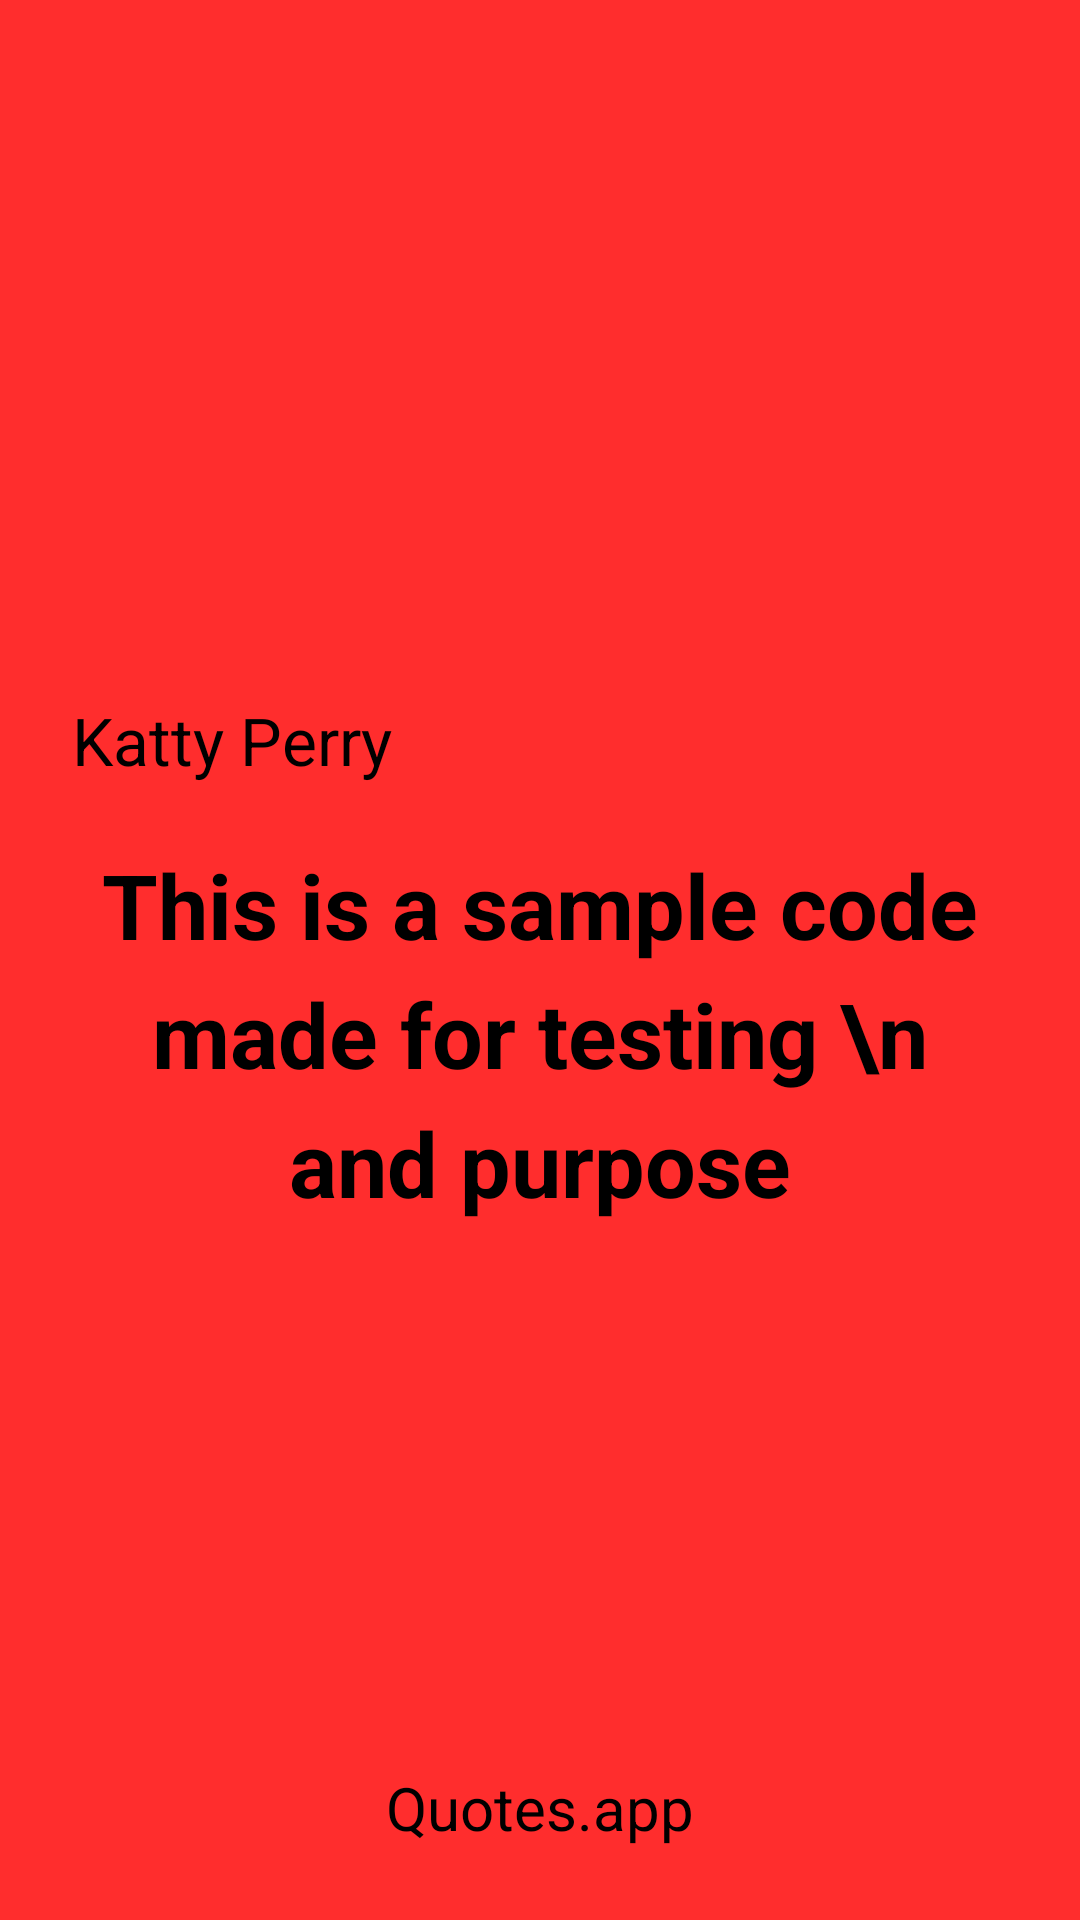

Produce the Android XML layout that renders to this screen, including the resource entries it uses.
<!-- AndroidManifest.xml: application theme Theme.QuotesApp -->
<!-- res/layout/share_image_4.xml -->
<?xml version="1.0" encoding="utf-8"?>
<RelativeLayout xmlns:android="http://schemas.android.com/apk/res/android"
    android:layout_width="match_parent"
    android:layout_height="wrap_content"
    android:background="#FF2D2D"
    android:padding="24dp"
    >

    <LinearLayout
        android:id="@+id/quote_container"
        android:layout_width="match_parent"
        android:layout_height="wrap_content"
        android:orientation="vertical"
        android:gravity="center"
        android:layout_centerInParent="true"
        >

        <TextView
            
            android:id="@+id/quote_author"
            android:layout_width="match_parent"
            android:layout_height="wrap_content"
            android:text="Katty Perry"
            android:textColor="#000000"
            android:textSize="22sp"
            android:textStyle="normal"
            android:layout_marginBottom="20dp"
            />

        <TextView
            android:id="@+id/quote_text"
            android:layout_width="match_parent"
            android:layout_height="wrap_content"
            android:text="This is a sample code made for testing \n and purpose"
            android:textColor="#000000"
            android:textSize="30sp"
            android:textStyle="bold"
            android:gravity="center"
            android:textAlignment="center"
            android:lineSpacingExtra="8dp" />

    </LinearLayout>

    <TextView
        android:id="@+id/quote_app"
        android:layout_width="wrap_content"
        android:layout_height="wrap_content"
        android:text="Quotes.app"
        android:textColor="#000000"
        android:textSize="20sp"
        android:layout_alignParentBottom="true"
        android:layout_centerHorizontal="true"
        android:textStyle="normal"

        />

</RelativeLayout>
<!-- resources referenced by this layout -->
<resources>
  <style name="Theme.QuotesApp" parent="Theme.Material3.DayNight.NoActionBar" />
</resources>
